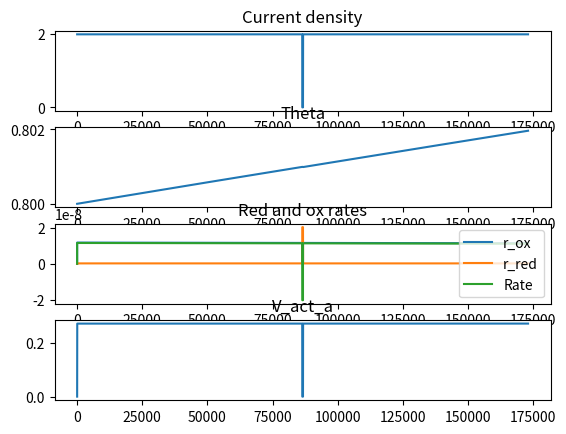

Python code for this plot:
import math
import numpy
import numpy as np
from matplotlib import pyplot as plt
from scipy.constants import R, physical_constants
from scipy.integrate import solve_ivp

delta_theta_OER_0 = 1.183  # V, Nernst Potential, calculated
delta_theta_0_Ir = 1.379  # V, Nernst Oxide formation bulk equilibrium potential, fitting
v_ox = 373  # 1/s, Forward oxide formation rate constant, fitting
v_red = 0.0066  # 377 # 1/s, Backward oxide formation rate constant, fitting
H_ox = 39720  # J/mol, Partial molar oxide formation activation enthalpy, fitting
lambd = 22863  # J/mol, Oxide dependent kinetic barrier constant, fitting
omega = 59828  # J/mol, Oxide-oxide interaction energy, fitting

i_0_Ir_III = 1.32e-7  # A/cm2 Apparent exchange current density for Ir(III), fitting
i_0_Ir_V = 6.97e-9  # A/cm2 Apparent exchange current density for Ir(V), fitting

a_ox = .5  # Charge transfer coefficient for oxidation assumed
a_red = .5  # Assumed
n_Ir = 2  # Electrons transferred during transition between Ir(III) and Ir(V)

T_anode = 273.15 + 80
# anode charge transfer coefficient
alpha_a = 2
F, _, _ = physical_constants["Faraday constant"]  # Faraday's constant [C/mol]


def reversible_performance(i):
    """
    Krenz, Tobias; Rex, Alexander; Helmers, Lennard; Trinke, Patrick; Bensmann, Boris;
    Hanke-Rauschenbach, Richard (2024):
    Reversible Degradation Phenomenon in PEMWE Cells: An Experimental and Modeling Study.
    In: J. Electrochem. Soc. 171 (12), S. 124501. DOI: 10.1149/1945-7111/ad96e4.

    Model describes the oxidation and reduction of iridium,
    leading to reversible performance losses

    Assumptions: Constant ECSA


    A_ECSA: Active Cell Area
    A_Ir_V: Area of higher oxidation state (A_ECSA = A_Ir_V + A_Ir_III)
    theta = A_Ir_V / A_ECSA

    i = i_Ir_V + i_Ir_III

    eta_Ir: the overpotential of the oxidation of iridium, positive values are the driving force for oxidation, negative values drive for reduction.

    d/dt theta(t, eta_Ir) = r_ox(theta(t,eta_Ir)) - r_red(theta(t,eta_Ir))

    vox is the rate constant of the oxidation,
    vred is the rate constant of the reduction
    Hox is the partial molar oxide formation activation enthalpy
    λ is the oxide dependent kinetic barrier constant,
    α_ox is the charge transfer coefficient of the iridium oxidation and
    α_red is the charge transfer coefficient of the iridium reduction
    Moreover we assume: αox + αred = 1.

    reaction rate of the oxidation
    r_ox = (1-theta) * v_ox e**(-(H_ox + lambda*theta)/(RT)) e**(alpha_ox F / R / T * eta_Ir)

    reaction rate of the reduction
    r_red = theta * v_red e**(-(H_ox + lambda*theta)/(RT)) e**(alpha_red F / R / T * eta_Ir)


    overpotential of the oxidation of iridium eta_ir

    The anode potential (Δtheta_a)
    equilibrium potential for the oxidation/reduction of iridium  (Δtheda_Ir)

    eta_Ir(theta(t), i) = delta_theta_a - delta_theda_Ir(theta(t))

    delta_theta_a = delta_theta_OER_0 + eta_act,OER(i,theta(t))
    delta_theta_Ir = delta_theta_0_Ir + omega * theta / (n_Ir * F)


    """

    return None  # _act_a


def calc_V_act_a(theta, i):
    V_act_a = ((R * T_anode) / (alpha_a * F)) * np.arcsinh(
        i / (2 * ((1 - theta) * i_0_Ir_III + theta * i_0_Ir_V)))
    return V_act_a

# def calc_V_act_a_alt(theta, i):
#     b = 46.5/1000
#     V_act_a = b * np.log(i / ((1 - theta) * i_0_Ir_III + theta * i_0_Ir_V))
#
#     return V_act_a

def calc_eta_Ir(V_act_a, theta):
    # The anode potential(Δtheta_a) [13]
    delta_theta_a = delta_theta_OER_0 + V_act_a
    # equilibrium potential for the oxidation/reduction of iridium
    delta_theta_Ir = delta_theta_0_Ir + (omega * theta) / (n_Ir * F)

    # overpotential of the oxidation of iridium eta_ir
    eta_Ir = delta_theta_a - delta_theta_Ir

    return eta_Ir

def calc_r_ox(theta, eta_Ir):
    # reaction rate of the oxidation
    r_ox = ((1 - theta) * v_ox * math.exp(-(H_ox + lambd * theta) / (R * T_anode)) *
            math.exp(a_ox * F / R / T_anode * eta_Ir))

    return r_ox

def calc_r_red(theta, eta_Ir):
    # reaction rate of the reduction
    r_red = (theta * v_red * math.exp(-(H_ox + lambd * theta) / (R * T_anode)) *
             math.exp(- a_red * F / R / T_anode * eta_Ir))
    return r_red


def calc_rate(t, theta, i):
    if isinstance(theta,numpy.ndarray):
        if len(theta)>1:
            raise Exception
        else:
            theta = theta[0]
    V_act_a = calc_V_act_a(theta, i)
    # V_act_a =calc_V_act_a_alt(theta, i)
    eta_Ir = calc_eta_Ir(V_act_a, theta)
    r_ox = calc_r_ox(theta,eta_Ir)
    r_red = calc_r_red(theta,eta_Ir)

    return r_ox - r_red


# def ode_test(i):

if __name__ == "__main__":

    # # # Different starting thetas for constant i
    # # # ----------------------------------------------------------------------------------------------
    # current_density = 2 # A/cm2
    # fig, axs = plt.subplots(2)
    # fig.suptitle(
    #     f'Different Ir-Oxidation states for constant current density {current_density} A/cm2')
    # for th in np.arange(0, 1, 0.2):
    #     result = solve_ivp(calc_rate, (0, 60 * 60 * 24), [th], args=(current_density,))
    #     V_act_a = calc_V_act_a(theta=result.y[0, :], i=current_density)
    #     axs[0].plot(result.t, result.y[0, :], label=f"th={th}")
    #     axs[1].plot(result.t, V_act_a, label=f"th={th}")
    # axs[0].set_title('Theta')
    # axs[1].set_title('V_act_a [V]')
    # #plt.legend()
    # # plt.show()
    #
    # #
    # # Manual integration
    # # ----------------------------------------------------------------------------------------------
    # t=[0]
    # theta=[0]
    # for ts in range(60 * 60 * 24):
    #     t.append(ts+1)
    #     rate = calc_rate(t=1, theta=theta[-1],i=current_density)
    #     theta.append(theta[-1]+rate)
    # axs[0].plot(t, theta, label=f"manual, th=0")
    # axs[0].legend()
    # plt.show()


    # Manual integration with time dependent i
    # ----------------------------------------------------------------------------------------------
    fig, axs = plt.subplots(4)
    # current_density = [2] * 60 * 60 * 24 * 30
    #                    + \
    #                    [2] * 60 * 60 * 1 +  \
    #                     [2] *60 * 60 * 24)
    #
    current_density = [2] * 60 * 60 * 24   + \
                       [0] * 60 * 5  +  \
                        [2] *60 * 60* 24


    t=[0]
    theta=[0.8]
    rate = [0]
    r_ox=[0]
    r_red=[0]
    V_act_a = [0]
    for cd in current_density:
        t.append(t[-1]+1)
        r_ox.append(calc_r_ox(theta=theta[-1],
                              eta_Ir=calc_eta_Ir(calc_V_act_a(theta=theta[-1], i=cd), theta[-1])))
        r_red.append(calc_r_red(theta=theta[-1],
                                eta_Ir=calc_eta_Ir(calc_V_act_a(theta=theta[-1], i=cd), theta[-1])))
        local_rate = calc_rate(t=1, theta=theta[-1],i=cd)
        rate.append(local_rate)
        theta.append(theta[-1]+local_rate)
        V_act_a.append(calc_V_act_a(theta=theta[-1], i=cd))

    current_density.insert(0,2)
    axs[0].plot(t, current_density, label=f"manual")
    axs[1].plot(t, theta, label=f"theta")
    axs[2].plot(t, r_ox, label=f"r_ox")
    axs[2].plot(t, r_red, label=f"r_red")
    axs[2].plot(t, rate, label=f"Rate")
    axs[3].plot(t, V_act_a, label=f"V_act_a")
    axs[0].set_title('Current density')
    axs[1].set_title('Theta')
    axs[2].set_title('Red and ox rates')
    axs[3].set_title('V_act_a')
    axs[2].legend()
    plt.show()
